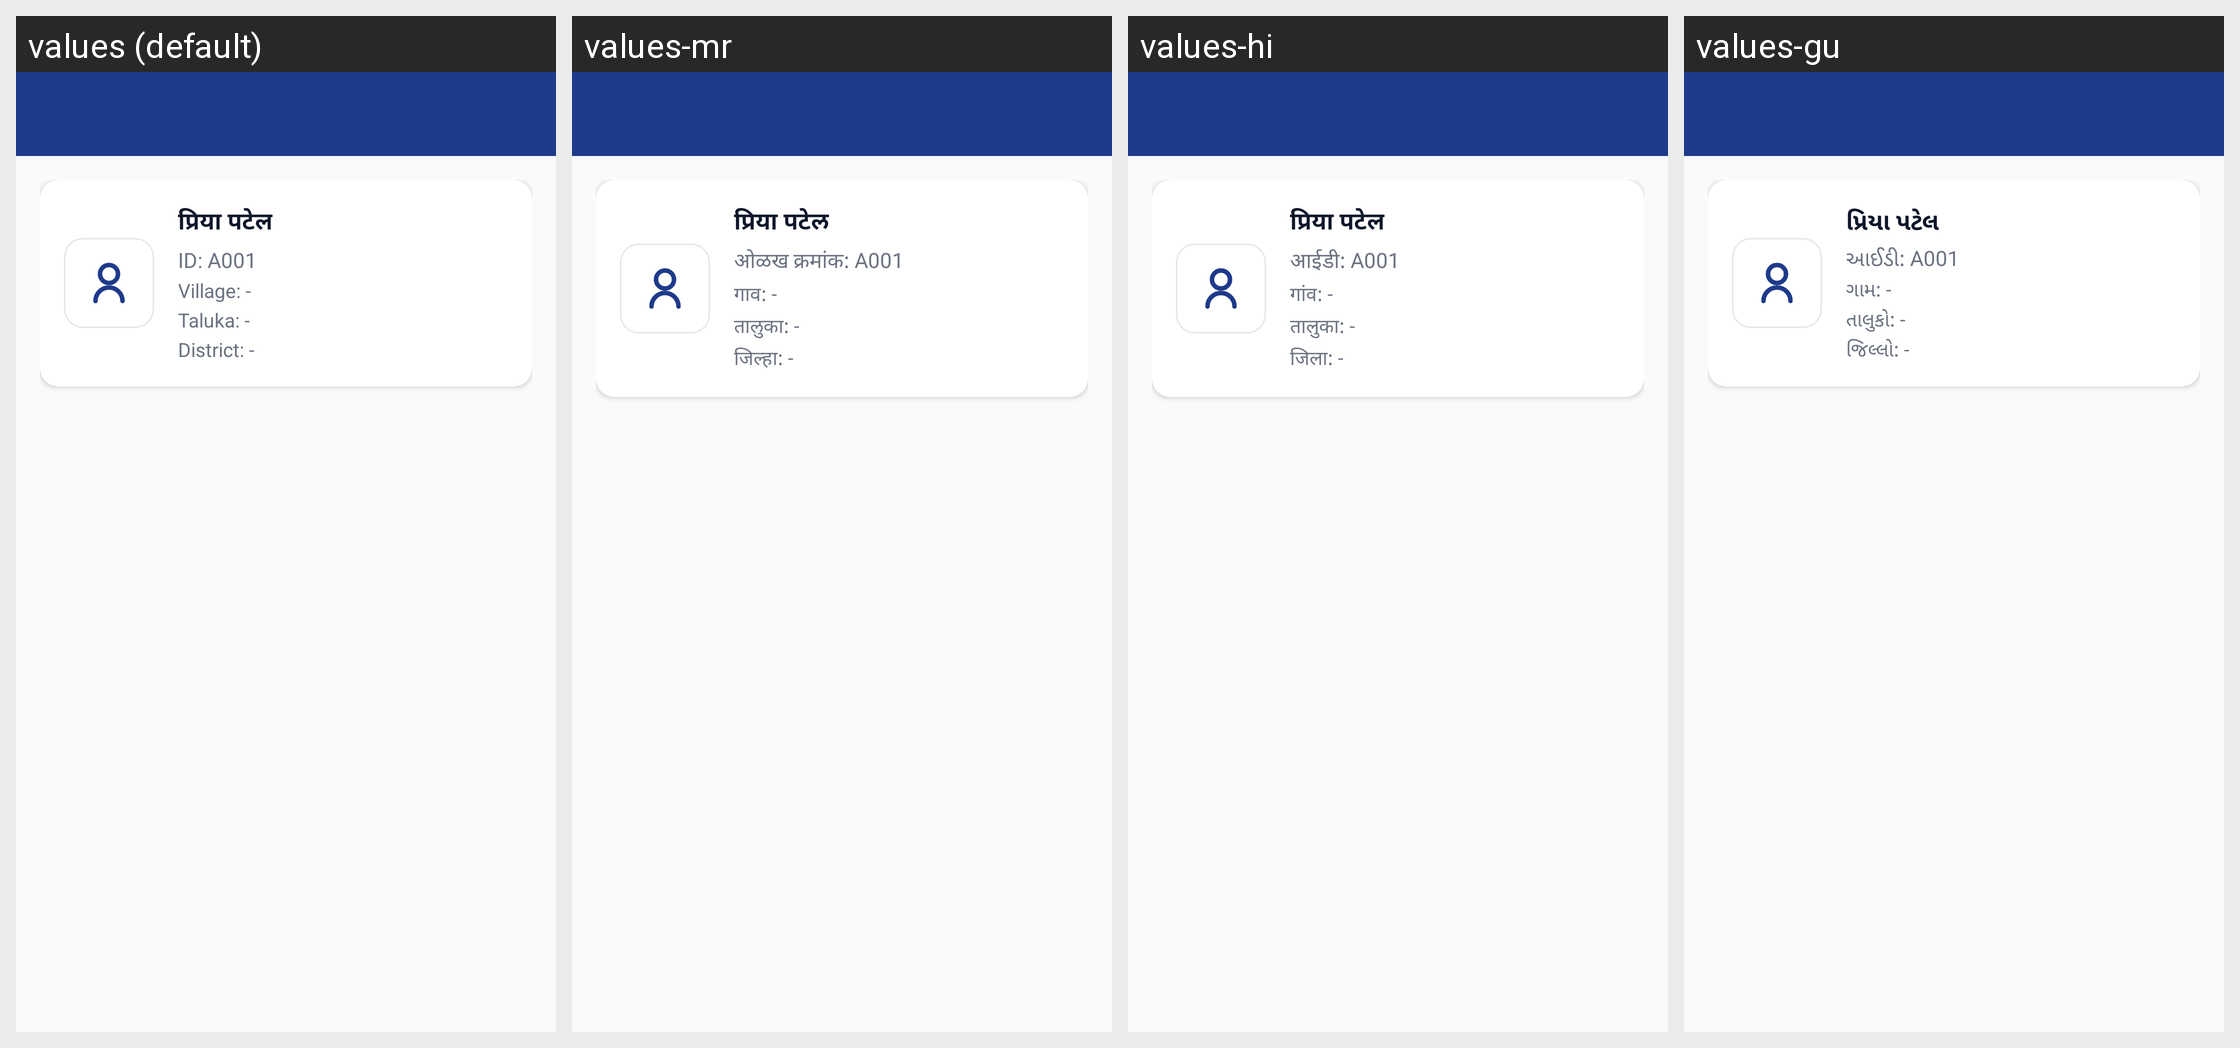

Locale-by-locale string values for the Android screen shown in this grid:
Android screen res/layout/activity_asha_profile.xml rendered under 4 locales, left to right: values (default), values-mr, values-hi, values-gu. Device: Nexus 5 (rendered at 1080×1920; each locale shown at half size, 540×960, under a caption strip naming it); theme Theme.RoleBasedTelemedicinePatient.
Strings drawn on this screen, with the default value and each locale's value (text and hints the layout hard-codes, and strings that could not be matched under every locale, appear in the picture but are not listed):

sample_asha_name
  values: प्रिया पटेल
  values-mr: प्रिया पटेल
  values-hi: प्रिया पटेल
  values-gu: પ્રિયા પટેલ

asha_id_placeholder
  values: ID: A001
  values-mr: ओळख क्रमांक: A001
  values-hi: आईडी: A001
  values-gu: આઈડી: A001

asha_village_placeholder
  values: Village: -
  values-mr: गाव: -
  values-hi: गांव: -
  values-gu: ગામ: -

asha_taluka_placeholder
  values: Taluka: -
  values-mr: तालुका: -
  values-hi: तालुका: -
  values-gu: તાલુકો: -

asha_district_placeholder
  values: District: -
  values-mr: जिल्हा: -
  values-hi: जिला: -
  values-gu: જિલ્લો: -
